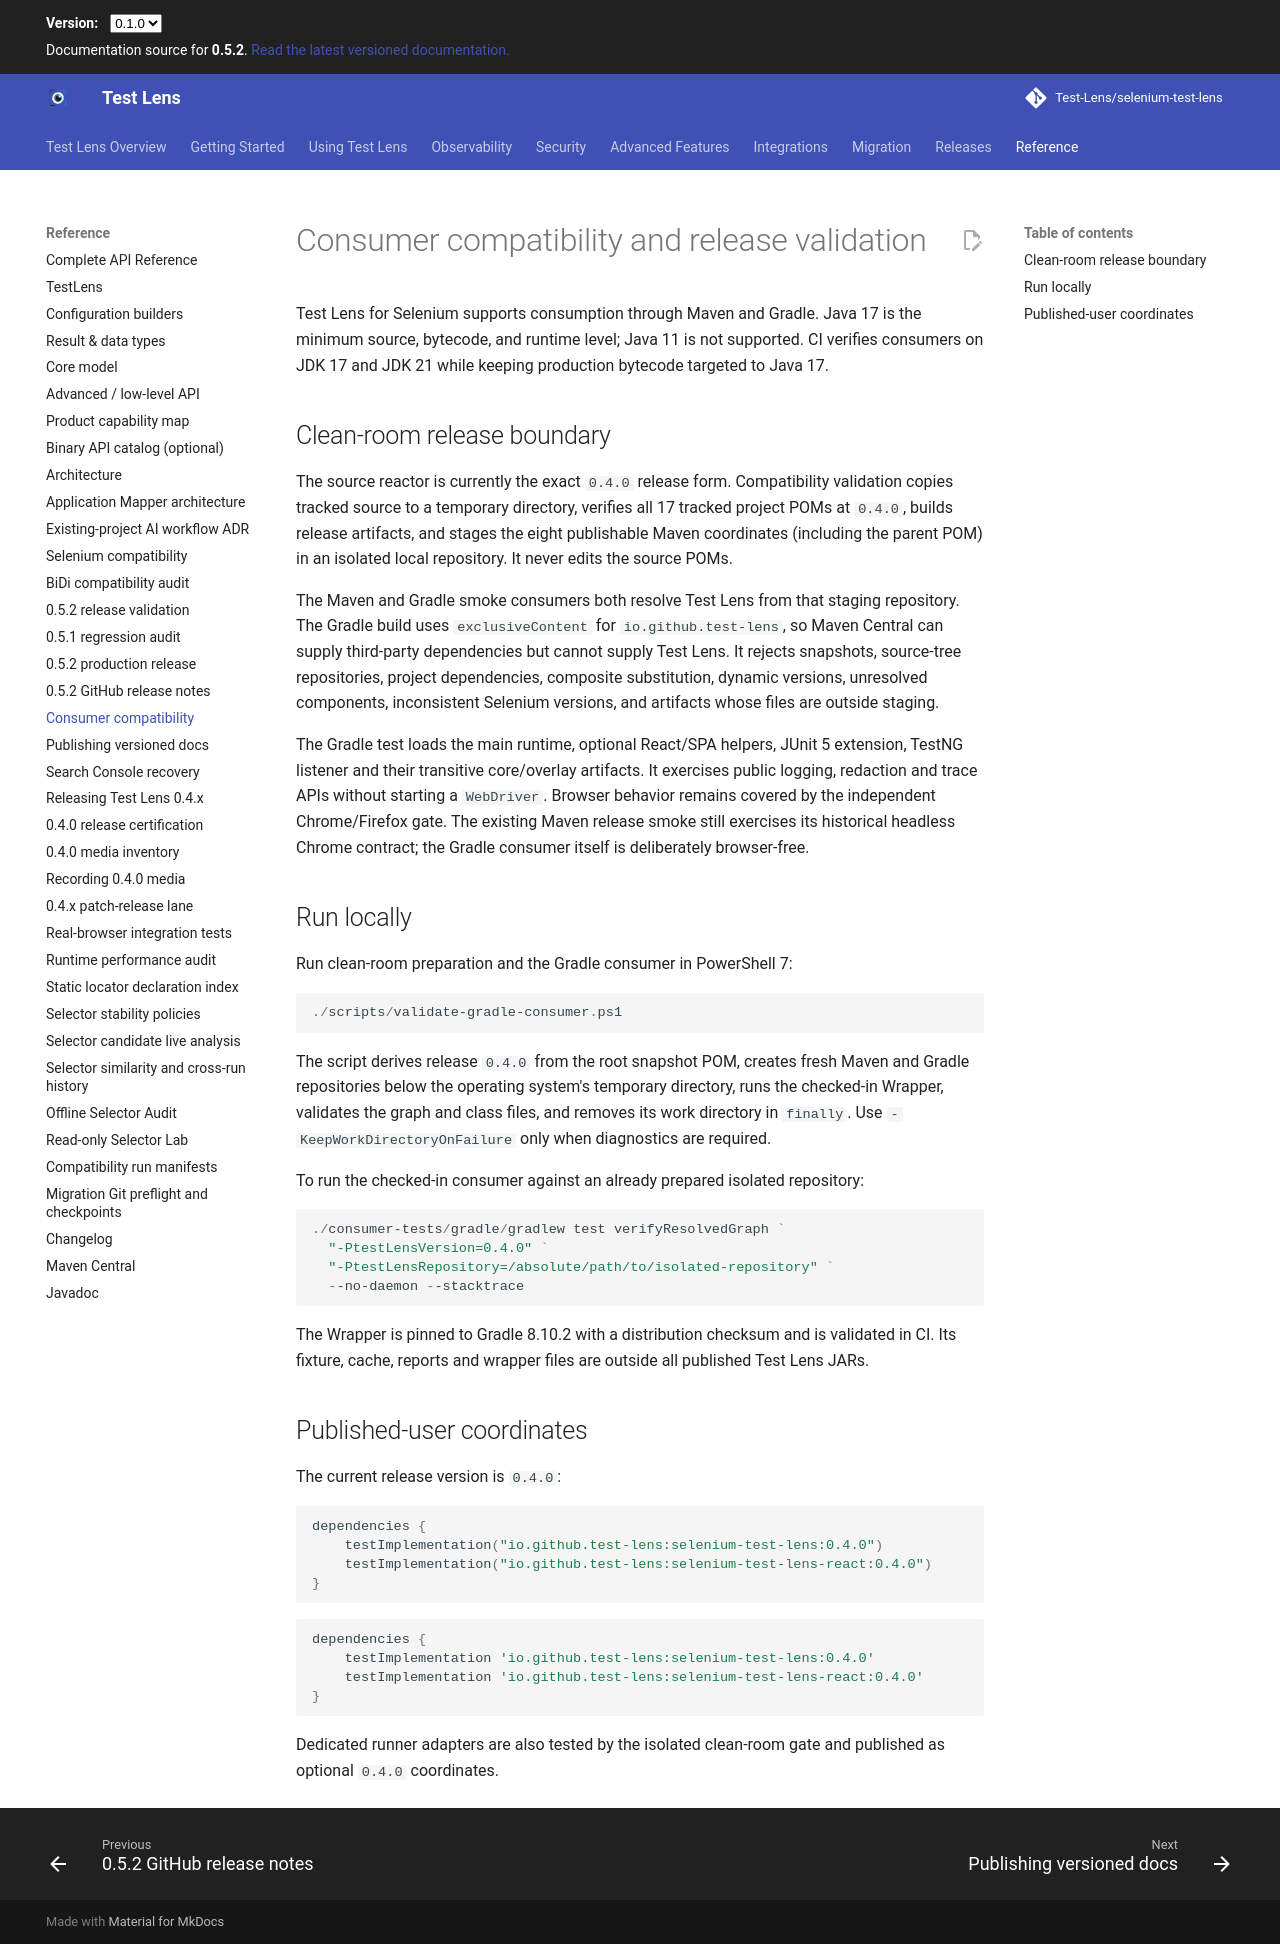

repository: Test-Lens/selenium-test-lens · page: dev/consumer-compatibility/index.html · generator: mkdocs

# Consumer compatibility and release validation

Test Lens for Selenium supports consumption through Maven and Gradle. Java 17 is
the minimum source, bytecode, and runtime level; Java 11 is not supported. CI
verifies consumers on JDK 17 and JDK 21 while keeping production bytecode
targeted to Java 17.

## Clean-room release boundary

The source reactor is currently the exact `0.4.0` release form. Compatibility
validation copies tracked source to a temporary directory, verifies all 17
tracked project POMs at `0.4.0`, builds release artifacts, and stages the eight
publishable Maven coordinates (including the parent POM) in an isolated local
repository. It never edits the source POMs.

The Maven and Gradle smoke consumers both resolve Test Lens from that staging
repository. The Gradle build uses `exclusiveContent` for
`io.github.test-lens`, so Maven Central can supply third-party dependencies
but cannot supply Test Lens. It rejects snapshots, source-tree repositories,
project dependencies, composite substitution, dynamic versions, unresolved
components, inconsistent Selenium versions, and artifacts whose files are
outside staging.

The Gradle test loads the main runtime, optional React/SPA helpers, JUnit 5 extension,
TestNG listener and their transitive core/overlay artifacts. It exercises
public logging, redaction and trace APIs without starting a `WebDriver`.
Browser behavior remains covered by the independent Chrome/Firefox gate.
The existing Maven release smoke still exercises its historical headless
Chrome contract; the Gradle consumer itself is deliberately browser-free.

## Run locally

Run clean-room preparation and the Gradle consumer in PowerShell 7:

```powershell
./scripts/validate-gradle-consumer.ps1
```

The script derives release `0.4.0` from the root snapshot POM, creates fresh
Maven and Gradle repositories below the operating system's temporary
directory, runs the checked-in Wrapper, validates the graph and class files,
and removes its work directory in `finally`. Use
`-KeepWorkDirectoryOnFailure` only when diagnostics are required.

To run the checked-in consumer against an already prepared isolated
repository:

```powershell
./consumer-tests/gradle/gradlew test verifyResolvedGraph `
  "-PtestLensVersion=0.4.0" `
  "-PtestLensRepository=/absolute/path/to/isolated-repository" `
  --no-daemon --stacktrace
```

The Wrapper is pinned to Gradle 8.10.2 with a distribution checksum and is
validated in CI. Its fixture, cache, reports and wrapper files are outside all
published Test Lens JARs.

## Published-user coordinates

The current release version is `0.4.0`:

```kotlin
dependencies {
    testImplementation("io.github.test-lens:selenium-test-lens:0.4.0")
    testImplementation("io.github.test-lens:selenium-test-lens-react:0.4.0")
}
```

```groovy
dependencies {
    testImplementation 'io.github.test-lens:selenium-test-lens:0.4.0'
    testImplementation 'io.github.test-lens:selenium-test-lens-react:0.4.0'
}
```

Dedicated runner adapters are also tested by the isolated clean-room gate and
published as optional `0.4.0` coordinates.
